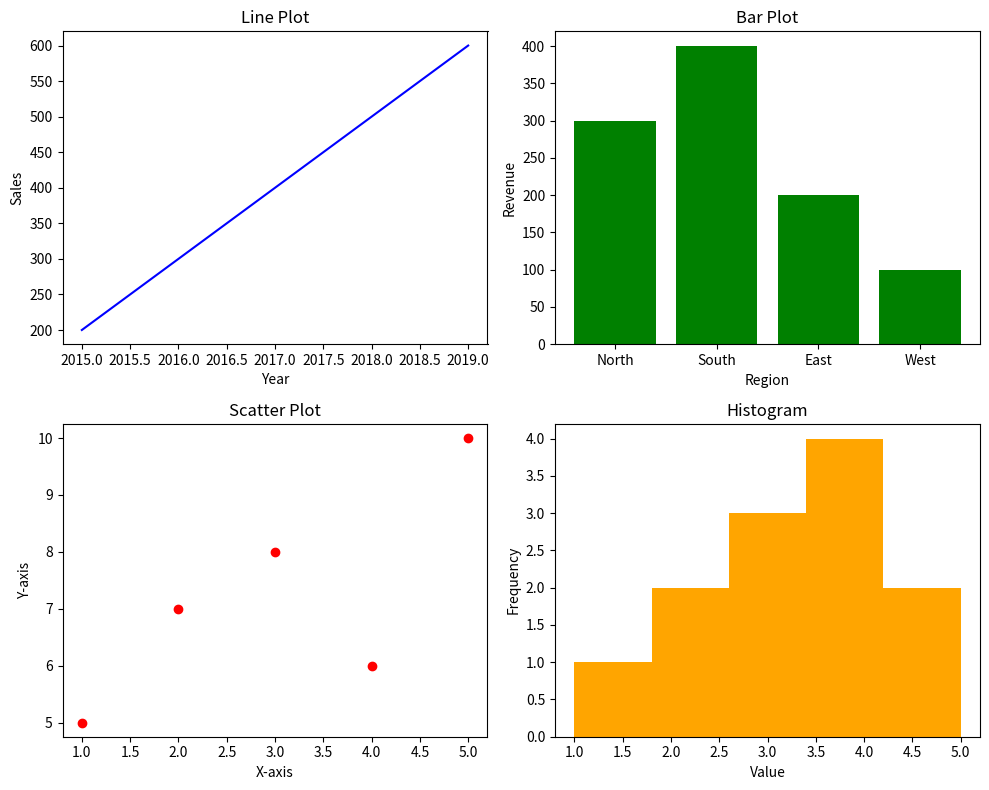

The script that saved this image:
import matplotlib.pyplot as plt

# Sample data
years = [2015, 2016, 2017, 2018, 2019]
sales = [200, 300, 400, 500, 600]
regions = ['North', 'South', 'East', 'West']
revenue = [300, 400, 200, 100]
x = [1, 2, 3, 4, 5]
y = [5, 7, 8, 6, 10]
data = [1, 2, 2, 3, 3, 3, 4, 4, 4, 4, 5, 5]

# Create a 2x2 grid of subplots (2 rows, 2 columns)
fig, axs = plt.subplots(2, 2, figsize=(10, 8))

# First subplot (Line plot)
axs[0, 0].plot(years, sales, color='blue')
axs[0, 0].set_title('Line Plot')
axs[0, 0].set_xlabel('Year')
axs[0, 0].set_ylabel('Sales')

# Second subplot (Bar plot)
axs[0, 1].bar(regions, revenue, color='green')
axs[0, 1].set_title('Bar Plot')
axs[0, 1].set_xlabel('Region')
axs[0, 1].set_ylabel('Revenue')

# Third subplot (Scatter plot)
axs[1, 0].scatter(x, y, color='red')
axs[1, 0].set_title('Scatter Plot')
axs[1, 0].set_xlabel('X-axis')
axs[1, 0].set_ylabel('Y-axis')

# Fourth subplot (Histogram)
axs[1, 1].hist(data, bins=5, color='orange')
axs[1, 1].set_title('Histogram')
axs[1, 1].set_xlabel('Value')
axs[1, 1].set_ylabel('Frequency')

# Adjust layout to prevent overlap of subplots
plt.tight_layout()

# Display the figure
plt.show()
